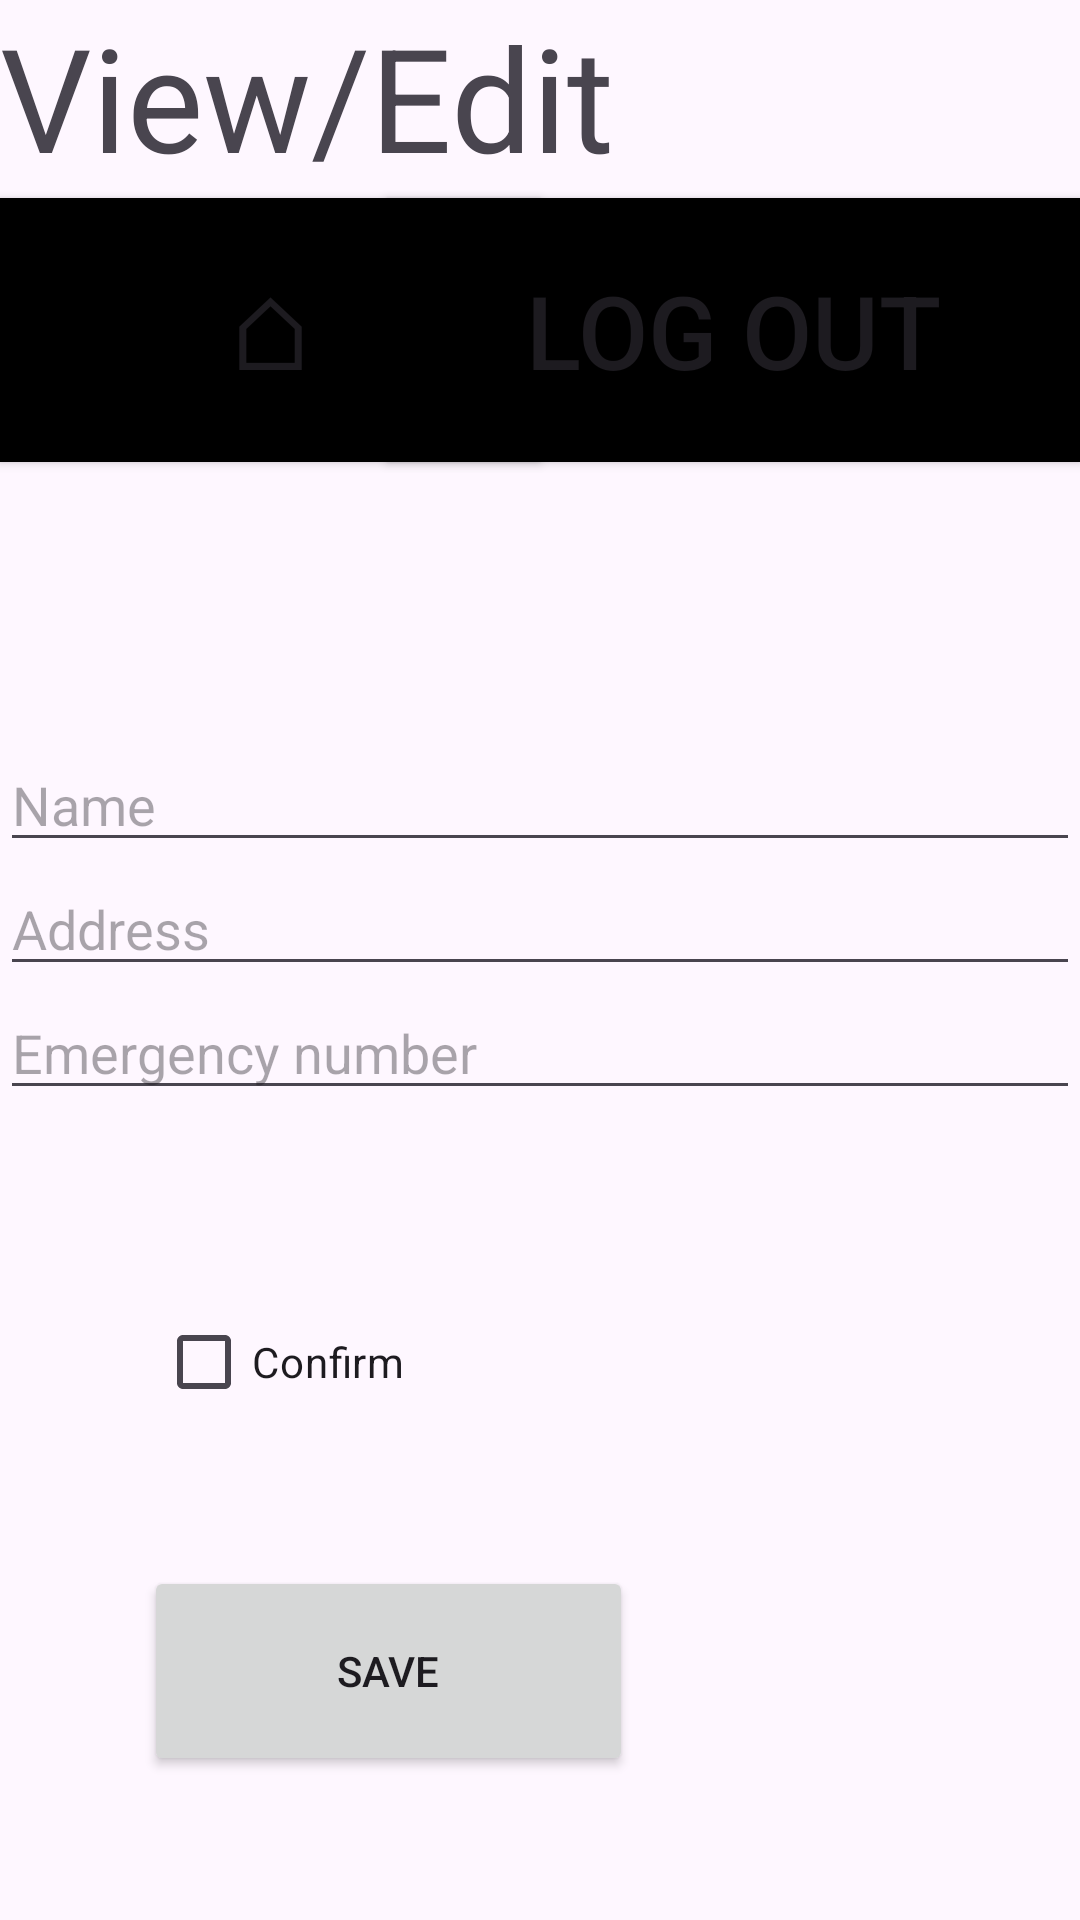

Android layout source for this screen:
<!-- AndroidManifest.xml: application theme Theme.COMP2001SetExcersis -->
<!-- res/layout/activity_main3.xml -->
<?xml version="1.0" encoding="utf-8"?>
<androidx.constraintlayout.widget.ConstraintLayout xmlns:android="http://schemas.android.com/apk/res/android"
    xmlns:app="http://schemas.android.com/apk/res-auto"
    xmlns:tools="http://schemas.android.com/tools"
    android:id="@+id/main"
    android:layout_width="match_parent"
    android:layout_height="match_parent"
    tools:context=".MainActivity3">

    <TextView
        android:id="@+id/textView4"
        android:layout_width="0dp"
        android:layout_height="66dp"
        android:text="View/Edit"
        android:textAlignment="textStart"
        android:textSize="48sp"
        app:layout_constraintEnd_toEndOf="parent"
        app:layout_constraintStart_toStartOf="parent"
        app:layout_constraintTop_toTopOf="parent" />

    <Button
        android:id="@+id/home"
        android:layout_width="180dp"
        android:layout_height="88dp"
        android:layout_weight="0.5"
        android:background="@drawable/square_button"
        android:backgroundTint="#000000"
        android:text="⌂"
        android:textAlignment="center"
        android:textSize="34sp"
        app:layout_constraintStart_toStartOf="parent"
        app:layout_constraintTop_toBottomOf="@+id/textView4" />

    <Button
        android:id="@+id/logOut"
        android:layout_width="231dp"
        android:layout_height="88dp"
        android:layout_weight="0.5"
        android:background="@drawable/square_button"
        android:backgroundTint="#000000"
        android:text="Log Out"
        android:textSize="34sp"
        app:layout_constraintEnd_toEndOf="parent"
        app:layout_constraintTop_toBottomOf="@+id/textView4" />

    

    <EditText
        android:id="@+id/et_name"
        android:layout_width="match_parent"
        android:layout_height="wrap_content"
        android:layout_marginTop="92dp"
        android:hint="Name"
        app:layout_constraintTop_toBottomOf="@+id/logOut"
        tools:layout_editor_absoluteX="1dp" />

    <EditText
        android:id="@+id/Address"
        android:layout_width="match_parent"
        android:layout_height="wrap_content"
        android:hint="Address"
        app:layout_constraintTop_toBottomOf="@+id/et_name"
        tools:layout_editor_absoluteX="1dp" />

    <EditText
        android:id="@+id/emergency"
        android:layout_width="match_parent"
        android:layout_height="wrap_content"
        android:hint="Emergency number"
        app:layout_constraintTop_toBottomOf="@+id/Address"
        tools:layout_editor_absoluteX="16dp" />

    <Button
        android:id="@+id/btn_save"
        android:layout_width="163dp"
        android:layout_height="70dp"
        android:layout_marginStart="48dp"
        android:layout_marginBottom="48dp"
        android:text="Save"
        app:layout_constraintBottom_toBottomOf="parent"
        app:layout_constraintStart_toStartOf="parent" />

    <CheckBox
        android:id="@+id/checkBox"
        android:layout_width="wrap_content"
        android:layout_height="wrap_content"
        android:layout_marginStart="4dp"
        android:layout_marginBottom="44dp"
        android:text="Confirm"
        app:layout_constraintBottom_toTopOf="@+id/btn_save"
        app:layout_constraintStart_toStartOf="@+id/btn_save" />


</androidx.constraintlayout.widget.ConstraintLayout>
<!-- resources referenced by this layout -->
<resources>
  <!-- drawable square_button (drawable) -->
  <?xml version="1.0" encoding="utf-8"?>
  <shape xmlns:android="http://schemas.android.com/apk/res/android" android:shape="rectangle">
          <solid android:color ="@color/black"/>
  </shape>
  <style name="Theme.COMP2001SetExcersis" parent="Base.Theme.COMP2001SetExcersis" />
  <style name="Base.Theme.COMP2001SetExcersis" parent="Theme.Material3.DayNight.NoActionBar">
          
          
      </style>
  <!-- not gathered from this repository: default colours our renderer supplied (Android Studio template values) -->
  <color name="black">#FF000000</color>
</resources>
